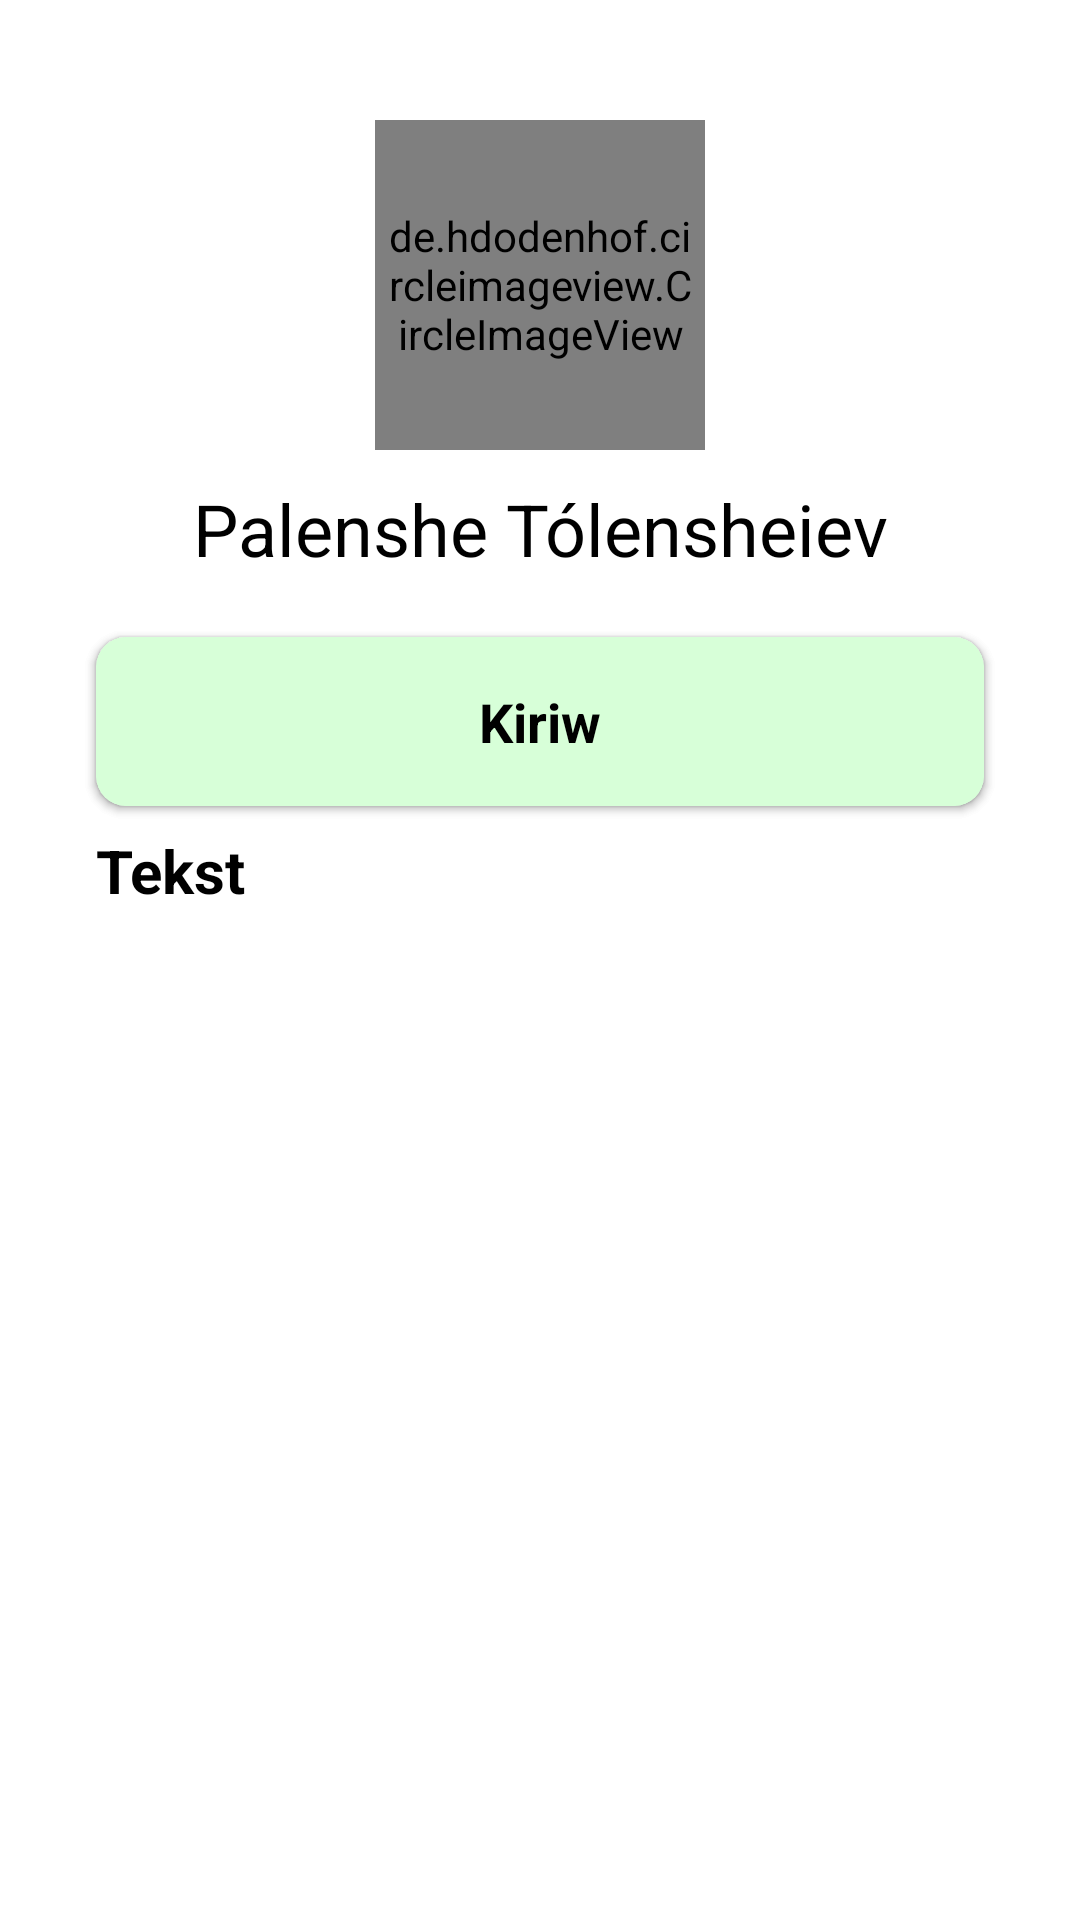

Produce the Android XML layout that renders to this screen, including the resource entries it uses.
<!-- AndroidManifest.xml: application theme Theme.ZooBereketMarket -->
<!-- res/layout/fragment_profile.xml -->
<?xml version="1.0" encoding="utf-8"?>
<androidx.constraintlayout.widget.ConstraintLayout xmlns:android="http://schemas.android.com/apk/res/android"
    xmlns:app="http://schemas.android.com/apk/res-auto"
    xmlns:tools="http://schemas.android.com/tools"
    android:layout_width="match_parent"
    android:layout_height="match_parent"
    android:background="@color/white">


    <de.hdodenhof.circleimageview.CircleImageView
        android:id="@+id/profile_img_picture"
        android:layout_width="110dp"
        android:layout_height="110dp"
        android:layout_marginTop="40dp"
        android:padding="4dp"
        android:src="@drawable/ellipse"
        app:layout_constraintEnd_toEndOf="parent"
        app:layout_constraintStart_toStartOf="parent"
        app:layout_constraintTop_toTopOf="parent" />


    <TextView
        android:id="@+id/profile_username"
        android:layout_width="wrap_content"
        android:layout_height="wrap_content"
        android:layout_marginTop="10dp"
        android:text="Palenshe Tólensheiev"
        android:textColor="@color/black"
        android:textSize="24sp"
        app:layout_constraintEnd_toEndOf="parent"
        app:layout_constraintStart_toStartOf="parent"
        app:layout_constraintTop_toBottomOf="@id/profile_img_picture" />

    <androidx.cardview.widget.CardView
        android:id="@+id/profile_card"
        android:layout_width="match_parent"
        android:layout_height="wrap_content"
        android:layout_marginHorizontal="32dp"
        android:layout_marginTop="20dp"
        android:backgroundTint="#D7FFD8"
        android:visibility="visible"
        app:cardCornerRadius="10dp"
        app:layout_constraintTop_toBottomOf="@id/profile_username">

        <androidx.constraintlayout.widget.ConstraintLayout
            android:layout_width="match_parent"
            android:layout_height="match_parent"
            android:padding="16dp">

            <TextView
                android:id="@+id/profile_card_text"
                android:layout_width="wrap_content"
                android:layout_height="wrap_content"
                android:text="Taza zat ashıw"
                android:textColor="@color/black"
                android:textSize="18sp"
                android:textStyle="bold"
                android:visibility="visible"
                app:layout_constraintBottom_toBottomOf="parent"
                app:layout_constraintEnd_toEndOf="parent"
                app:layout_constraintStart_toStartOf="parent"
                app:layout_constraintTop_toTopOf="parent" />

        </androidx.constraintlayout.widget.ConstraintLayout>
    </androidx.cardview.widget.CardView>

    <androidx.cardview.widget.CardView
        android:id="@+id/profile_new"
        android:layout_width="match_parent"
        android:layout_height="wrap_content"
        android:layout_marginHorizontal="32dp"
        android:layout_marginTop="20dp"
        android:backgroundTint="#D7FFD8"
        android:visibility="visible"
        app:cardCornerRadius="10dp"
        app:layout_constraintTop_toBottomOf="@id/profile_username">

        <androidx.constraintlayout.widget.ConstraintLayout
            android:layout_width="match_parent"
            android:layout_height="match_parent"
            android:padding="16dp">

            <TextView
                android:id="@+id/profile_new_text"
                android:layout_width="wrap_content"
                android:layout_height="wrap_content"
                android:text="Kiriw"
                android:textColor="@color/black"
                android:textSize="18sp"
                android:textStyle="bold"
                android:visibility="visible"
                app:layout_constraintBottom_toBottomOf="parent"
                app:layout_constraintEnd_toEndOf="parent"
                app:layout_constraintStart_toStartOf="parent"
                app:layout_constraintTop_toTopOf="parent" />

        </androidx.constraintlayout.widget.ConstraintLayout>
    </androidx.cardview.widget.CardView>

    <TextView
        android:id="@+id/profile_text"
        android:layout_width="wrap_content"
        android:layout_height="wrap_content"
        android:layout_marginTop="8dp"
        android:text="Tekst"
        android:textColor="@color/black"
        android:textSize="20sp"
        android:textStyle="bold"
        android:visibility="visible"
        app:layout_constraintStart_toStartOf="@id/profile_card"
        app:layout_constraintTop_toBottomOf="@id/profile_card" />


    <androidx.recyclerview.widget.RecyclerView
        android:id="@+id/animals_recycler_view"
        android:layout_width="match_parent"
        android:layout_height="0dp"
        android:orientation="vertical"
        android:padding="8dp"
        android:visibility="visible"
        app:flow_horizontalAlign="center"
        app:layoutManager="androidx.recyclerview.widget.GridLayoutManager"
        app:layout_constraintBottom_toBottomOf="parent"
        app:layout_constraintTop_toBottomOf="@id/profile_text"
        tools:listitem="@layout/item_profile_animal" />
</androidx.constraintlayout.widget.ConstraintLayout>
<!-- res/layout/item_profile_animal.xml (included above) -->
<?xml version="1.0" encoding="utf-8"?>
<androidx.cardview.widget.CardView xmlns:android="http://schemas.android.com/apk/res/android"
    xmlns:app="http://schemas.android.com/apk/res-auto"
    android:layout_width="match_parent"
    android:layout_height="wrap_content"
    android:layout_margin="10dp"
    android:backgroundTint="#D7FFD8"
    app:cardCornerRadius="20dp">

    <androidx.constraintlayout.widget.ConstraintLayout
        android:layout_width="match_parent"
        android:layout_height="match_parent"
        app:layout_constraintStart_toStartOf="parent"
        app:layout_constraintTop_toTopOf="parent">

        <ImageView
            android:id="@+id/item_profile_animal_img"
            android:layout_width="140dp"
            android:layout_height="120dp"
            android:src="@drawable/profile_animal"
            app:layout_constraintBottom_toBottomOf="parent"
            app:layout_constraintStart_toStartOf="parent"
            app:layout_constraintTop_toTopOf="parent" />

        <TextView
            android:id="@+id/item_profile_animal_text1"
            android:layout_width="wrap_content"
            android:layout_height="wrap_content"
            android:layout_marginStart="10dp"
            android:layout_marginTop="10dp"
            android:text="Siyirlar"
            android:textColor="@color/black"
            android:textSize="14sp"
            android:textStyle="bold"
            app:layout_constraintStart_toEndOf="@id/item_profile_animal_img"
            app:layout_constraintTop_toTopOf="parent" />

        <TextView
            android:id="@+id/item_profile_animal_text2"
            android:layout_width="wrap_content"
            android:layout_height="wrap_content"
            android:layout_marginStart="10dp"
            android:text="Shimbay rayoni"
            android:textColor="@color/black"
            android:textSize="14sp"
            app:layout_constraintStart_toEndOf="@id/item_profile_animal_img"
            app:layout_constraintTop_toBottomOf="@id/item_profile_animal_text1" />

        <TextView
            android:id="@+id/item_profile_animal_text3"
            android:layout_width="wrap_content"
            android:layout_height="wrap_content"
            android:layout_marginStart="10dp"
            android:layout_marginBottom="5dp"
            android:text="8,700,000 UZS"
            android:textColor="@color/black"
            android:textSize="14sp"
            app:layout_constraintBottom_toBottomOf="parent"
            app:layout_constraintStart_toEndOf="@id/item_profile_animal_img" />

        <ImageView
            android:id="@+id/item_profile_animal_eye"
            android:layout_width="36dp"
            android:layout_height="36dp"
            android:padding="8dp"
            android:src="@drawable/eye"
            app:layout_constraintBottom_toTopOf="@id/item_profile_animal_love"
            app:layout_constraintEnd_toEndOf="@id/item_profile_animal_love"
            app:layout_constraintStart_toStartOf="@id/item_profile_animal_love" />

        <TextView
            android:id="@+id/item_profile_animal_text4"
            android:layout_width="wrap_content"
            android:layout_height="wrap_content"
            android:text="78"
            android:textColor="@color/black"
            android:textSize="12sp"
            app:layout_constraintBottom_toBottomOf="@id/item_profile_animal_eye"
            app:layout_constraintEnd_toStartOf="@id/item_profile_animal_eye"
            app:layout_constraintTop_toTopOf="@id/item_profile_animal_eye" />

        <ImageView
            android:id="@+id/item_profile_animal_love"
            android:layout_width="36dp"
            android:layout_height="36dp"
            android:layout_marginEnd="5dp"
            android:layout_marginBottom="5dp"
            android:padding="8dp"
            android:src="@drawable/love"
            app:layout_constraintBottom_toBottomOf="parent"
            app:layout_constraintEnd_toEndOf="parent" />

        <TextView
            android:id="@+id/item_profile_animal_text5"
            android:layout_width="wrap_content"
            android:layout_height="wrap_content"
            android:text="12"
            android:textColor="@color/black"
            android:textSize="12sp"
            app:layout_constraintBottom_toBottomOf="@id/item_profile_animal_love"
            app:layout_constraintEnd_toStartOf="@id/item_profile_animal_love"
            app:layout_constraintTop_toTopOf="@id/item_profile_animal_love" />
    </androidx.constraintlayout.widget.ConstraintLayout>
</androidx.cardview.widget.CardView>
<!-- resources referenced by this layout -->
<resources>
  <!-- drawable ellipse: png bitmap (drawable, 108494 bytes) -->
  <!-- drawable eye: png bitmap (drawable, 14934 bytes) -->
  <!-- drawable love: png bitmap (drawable, 12359 bytes) -->
  <!-- drawable profile_animal: png bitmap (drawable, 536729 bytes) -->
  <style name="Theme.ZooBereketMarket" parent="Theme.MaterialComponents.DayNight.NoActionBar">
          
          <item name="colorPrimary">@color/purple_500</item>
          <item name="colorPrimaryVariant">@color/purple_700</item>
          <item name="colorOnPrimary">@color/white</item>
          
          <item name="colorSecondary">@color/teal_200</item>
          <item name="colorSecondaryVariant">@color/teal_700</item>
          <item name="colorOnSecondary">@color/black</item>
          
          <item name="android:statusBarColor">?attr/colorPrimaryVariant</item>
          
      </style>
  <!-- not gathered from this repository: default colours our renderer supplied (Android Studio template values) -->
  <color name="purple_500">#FF6200EE</color>
  <color name="purple_700">#FF3700B3</color>
  <color name="teal_200">#FF03DAC5</color>
  <color name="teal_700">#FF018786</color>
  <color name="black">#FF000000</color>
  <color name="white">#FFFFFFFF</color>
</resources>
